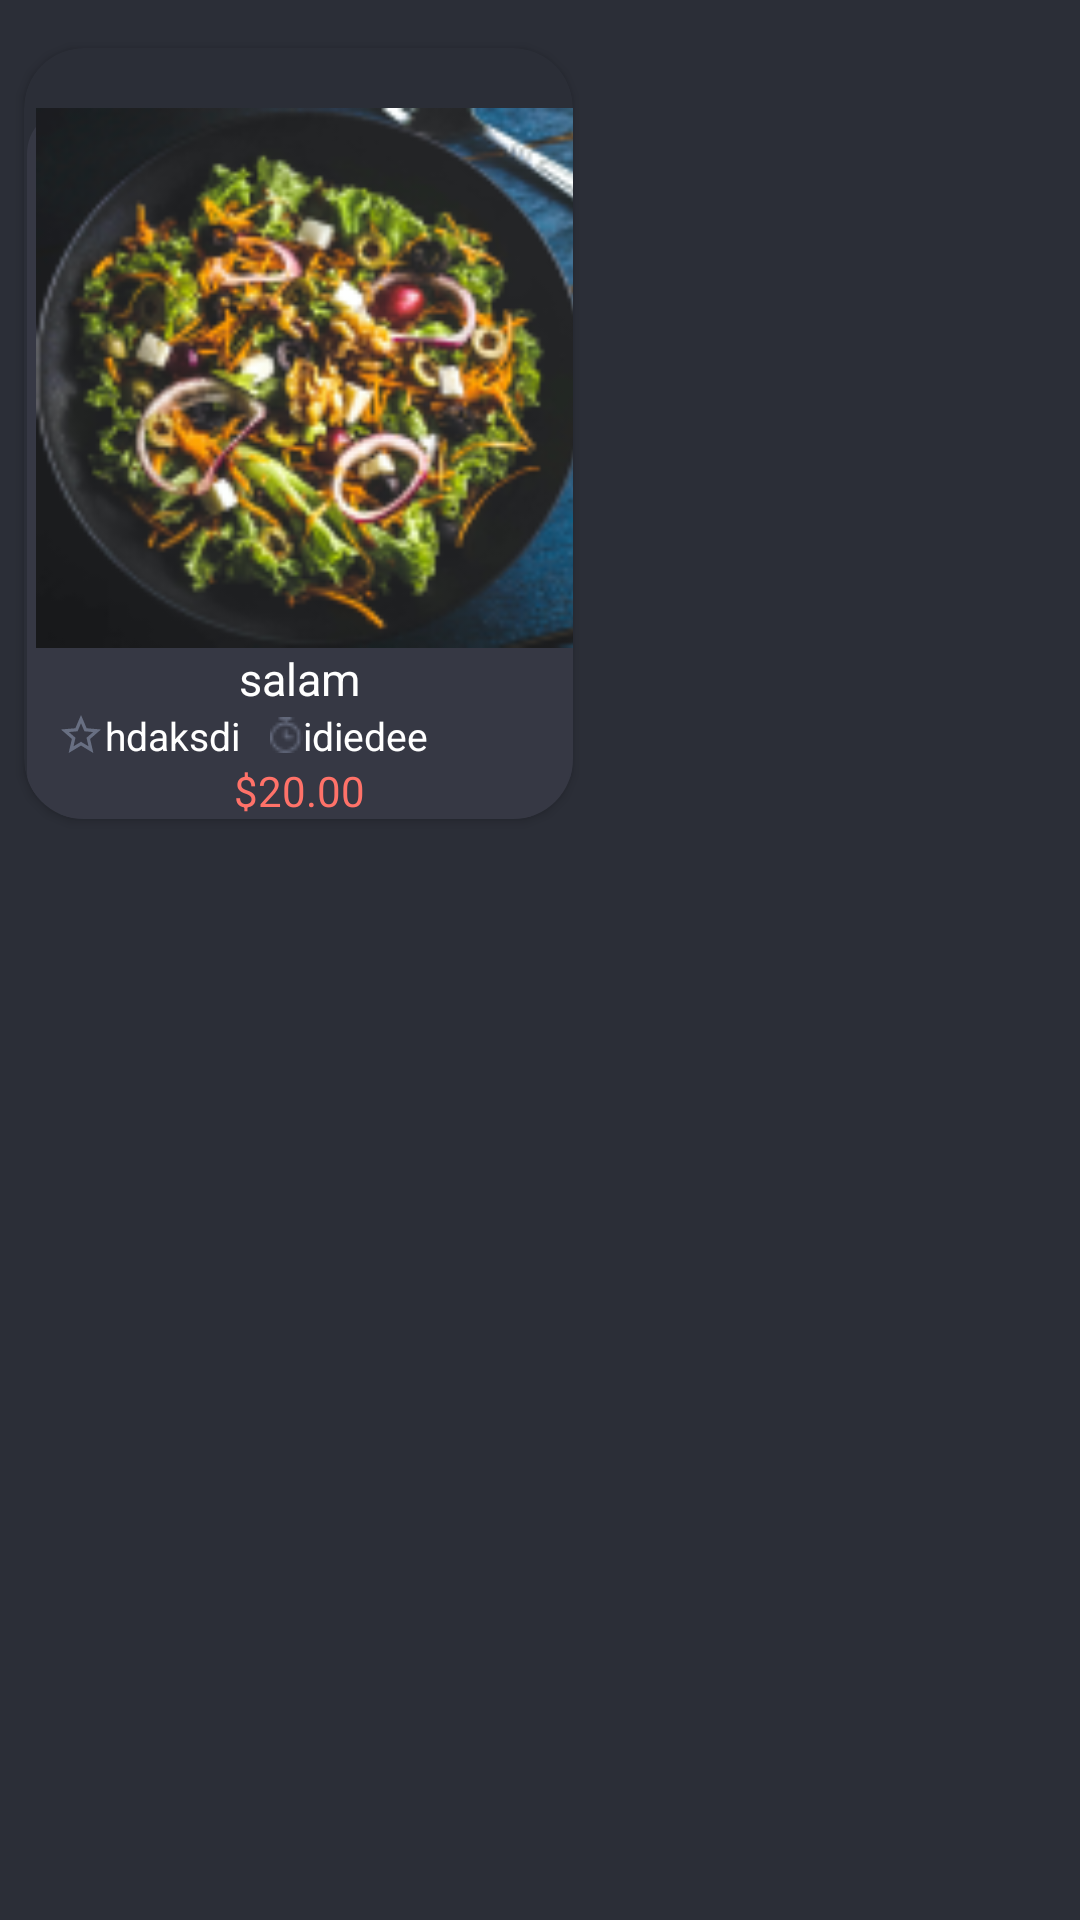

This screen was rendered from an Android layout file. Write that file and the resources it references.
<!-- AndroidManifest.xml: application theme Theme.FigmaProject -->
<!-- res/layout/dishes.xml -->
<?xml version="1.0" encoding="utf-8"?>
<GridLayout xmlns:android="http://schemas.android.com/apk/res/android"
    android:layout_width="match_parent"
    android:layout_height="match_parent"
    android:rowCount="2"
    android:columnCount="2"
    android:background="@color/black">

    <androidx.cardview.widget.CardView
        xmlns:app="http://schemas.android.com/apk/res-auto"
        android:layout_width="wrap_content"
        android:layout_height="wrap_content"
        android:layout_marginTop="16dp"
        android:layout_marginStart="8dp"
        android:layout_marginEnd="8dp"
        app:cardCornerRadius="20dp"
        android:elevation="5dp"
        app:cardBackgroundColor="@color/black"
        android:layout_columnSpan="2"
        android:layout_row="0"
        android:layout_column="0">

        <LinearLayout
            android:layout_width="match_parent"
            android:layout_height="wrap_content"
            android:orientation="vertical"
            android:background="@drawable/edittext"
            android:layout_marginTop="20dp"
            android:layout_marginLeft="1dp">

            <ImageView
                android:id="@+id/krivetka"
                android:layout_width="180dp"
                android:layout_height="180dp"
                android:src="@drawable/cobb"
                android:layout_gravity="center"
                android:layout_marginLeft="2dp"/>

            <TextView
                android:id="@+id/ad"
                android:layout_width="wrap_content"
                android:layout_height="wrap_content"
                android:text="salam"
                android:textSize="15sp"
                android:layout_gravity="center"
                android:textColor="@color/white" />

            <LinearLayout
                android:layout_width="wrap_content"
                android:layout_height="wrap_content"
                android:orientation="horizontal">

                <TextView
                    android:id="@+id/star"
                    android:layout_width="wrap_content"
                    android:layout_height="wrap_content"
                    android:drawableStart="@drawable/baseline_star_outline_24"
                    android:layout_marginLeft="10dp"
                    android:text="hdaksdi"
                    android:textSize="13sp"
                    android:textColor="@color/white" />

                <TextView
                    android:id="@+id/timer"
                    android:layout_width="wrap_content"
                    android:layout_height="wrap_content"
                    android:drawableStart="@drawable/timer2"
                    android:layout_marginLeft="10dp"
                    android:text="idiedee"
                    android:textSize="13sp"
                    android:textColor="@color/white" />
            </LinearLayout>

            <TextView
                android:id="@+id/price"
                android:layout_width="wrap_content"
                android:layout_height="wrap_content"
                android:text="$20.00"
                android:textColor="@color/purple"
                android:layout_gravity="center" />
        </LinearLayout>
    </androidx.cardview.widget.CardView>
</GridLayout>
<!-- resources referenced by this layout -->
<resources>
  <color name="black">#2b2e37</color>
  <color name="purple">#FF7269</color>
  <color name="white">#FFFFFFFF</color>
  <!-- drawable baseline_star_outline_24 (drawable) -->
  <vector xmlns:android="http://schemas.android.com/apk/res/android" android:height="16dp" android:tint="#686F82" android:viewportHeight="24" android:viewportWidth="24" android:width="16dp">
        
      <path android:fillColor="@android:color/white" android:pathData="M22,9.24l-7.19,-0.62L12,2 9.19,8.63 2,9.24l5.46,4.73L5.82,21 12,17.27 18.18,21l-1.63,-7.03L22,9.24zM12,15.4l-3.76,2.27 1,-4.28 -3.32,-2.88 4.38,-0.38L12,6.1l1.71,4.04 4.38,0.38 -3.32,2.88 1,4.28L12,15.4z"/>
      
  </vector>
  <!-- drawable cobb: png bitmap (drawable, 42864 bytes) -->
  <!-- drawable edittext (drawable) -->
  <?xml version="1.0" encoding="utf-8"?>
  <selector xmlns:android="http://schemas.android.com/apk/res/android">
      <item>
          <shape android:shape="rectangle">
              <corners android:radius="15dp"/>
              <solid android:color="#363844"/>
              <stroke android:width="1dp"
                  android:color="#363844"/>
          </shape>
      </item>
  
  </selector>
  <!-- drawable timer2: png bitmap (drawable, 411 bytes) -->
  <style name="Theme.FigmaProject" parent="Base.Theme.FigmaProject" />
  <style name="Base.Theme.FigmaProject" parent="Theme.AppCompat.Light.NoActionBar">
          
          
      </style>
</resources>
